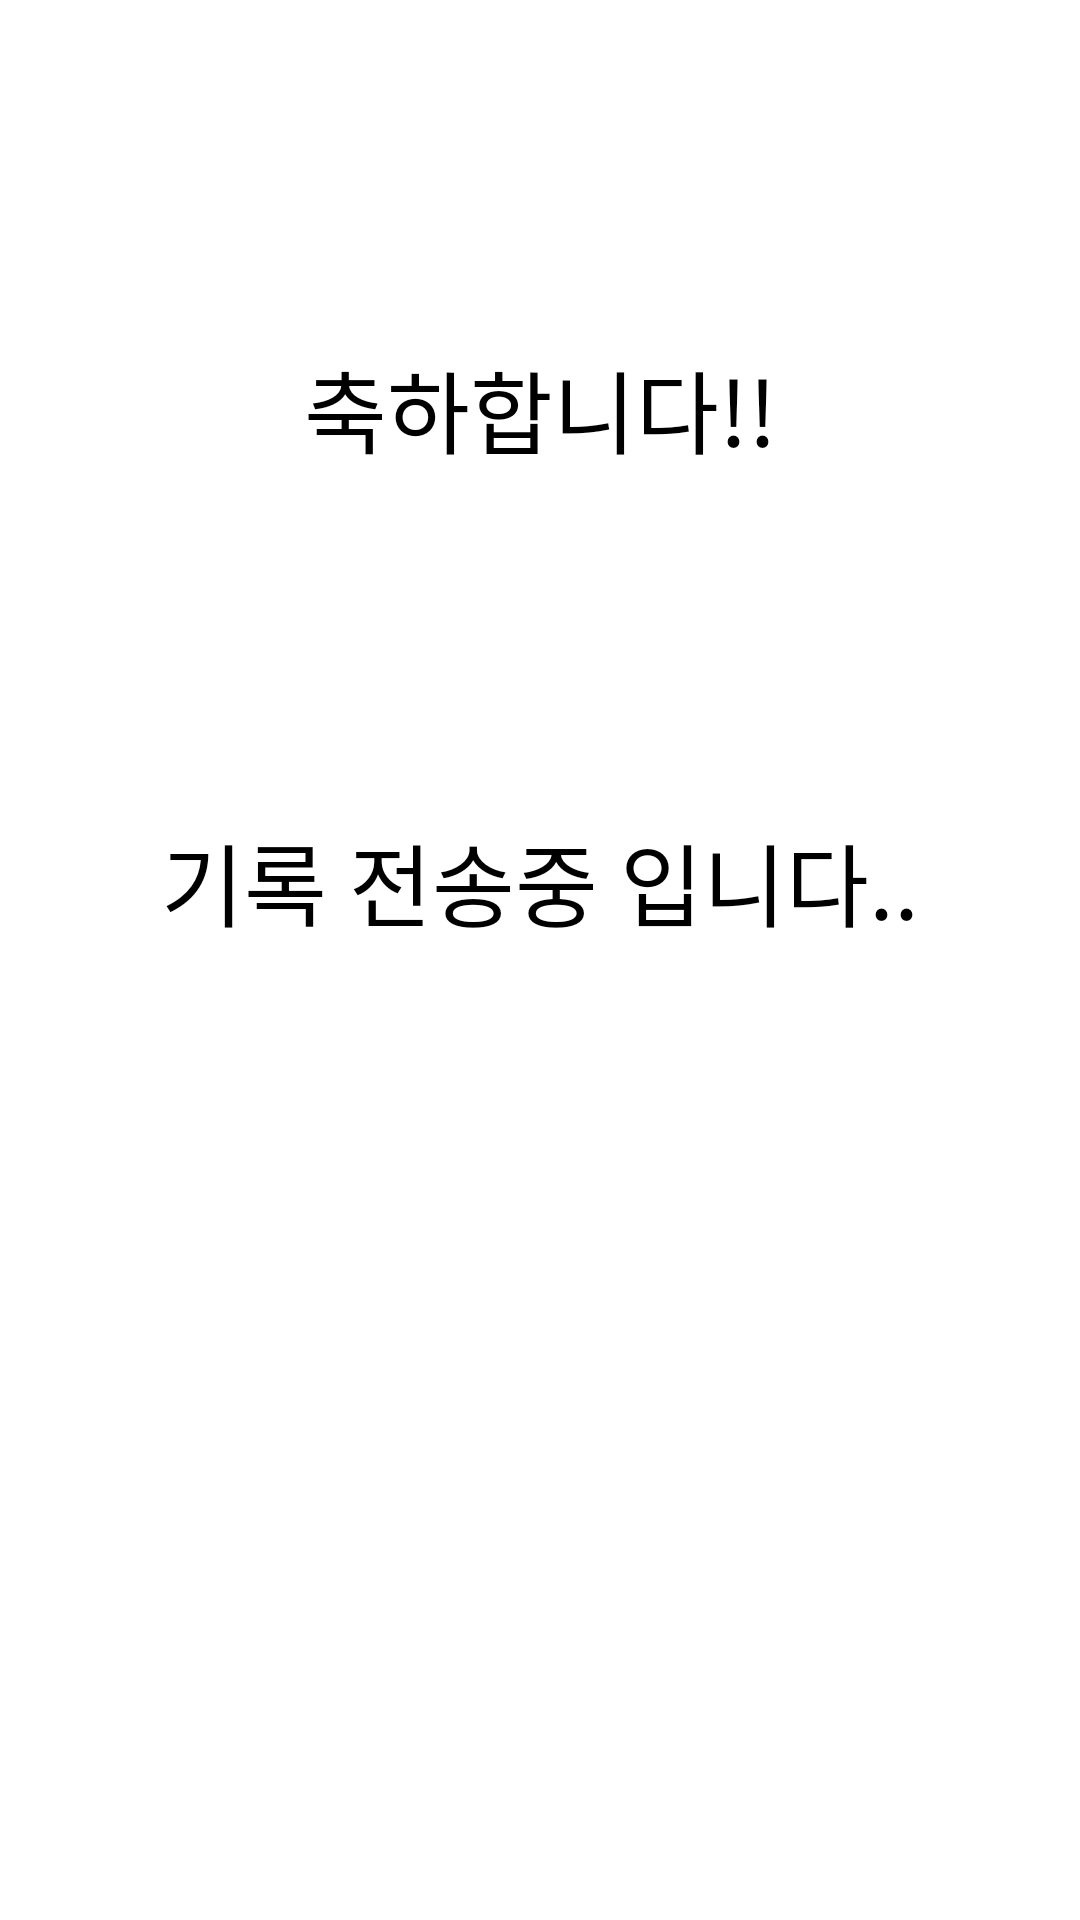

This screen was rendered from an Android layout file. Write that file and the resources it references.
<!-- AndroidManifest.xml: application theme Theme.Sejong2022CapstoneTeam8 -->
<!-- res/layout/activity_all_fitness_end.xml -->
<?xml version="1.0" encoding="utf-8"?>
<androidx.constraintlayout.widget.ConstraintLayout xmlns:android="http://schemas.android.com/apk/res/android"
    xmlns:app="http://schemas.android.com/apk/res-auto"
    xmlns:tools="http://schemas.android.com/tools"
    android:layout_width="match_parent"
    android:layout_height="match_parent"
    tools:context=".Fitness.AllFitnessEndActivity">

    <TextView
        android:layout_width="wrap_content"
        android:layout_height="wrap_content"
        android:text="축하합니다!!"
        android:textColor="@color/black"
        android:textSize="30sp"
        app:layout_constraintBottom_toTopOf="@id/AllFitnessEndMainTextView"
        app:layout_constraintEnd_toEndOf="parent"
        app:layout_constraintStart_toStartOf="parent"
        app:layout_constraintTop_toTopOf="parent" />

    <TextView
        android:id="@+id/AllFitnessEndMainTextView"
        android:layout_width="wrap_content"
        android:layout_height="wrap_content"
        android:text="기록 전송중 입니다.."
        android:textColor="@color/black"
        android:textSize="30sp"
        app:layout_constraintBottom_toTopOf="@id/AllFitnessEndProgressBar"
        app:layout_constraintEnd_toEndOf="parent"
        app:layout_constraintStart_toStartOf="parent"
        app:layout_constraintTop_toTopOf="parent"
        app:layout_constraintVertical_chainStyle="packed" />

    <ProgressBar
        android:id="@+id/AllFitnessEndProgressBar"
        android:layout_width="wrap_content"
        android:layout_height="wrap_content"
        android:layout_marginTop="5dp"
        app:layout_constraintBottom_toBottomOf="parent"
        app:layout_constraintEnd_toEndOf="parent"
        app:layout_constraintStart_toStartOf="parent"
        app:layout_constraintTop_toBottomOf="@id/AllFitnessEndMainTextView" />


</androidx.constraintlayout.widget.ConstraintLayout>
<!-- resources referenced by this layout -->
<resources>
  <color name="black">#FF000000</color>
  <style name="Theme.Sejong2022CapstoneTeam8" parent="Theme.MaterialComponents.DayNight.NoActionBar">
          
          <item name="colorPrimary">@color/purple_500</item>
          <item name="colorPrimaryVariant">@color/purple_700</item>
          <item name="colorOnPrimary">@color/white</item>
          
          <item name="colorSecondary">@color/teal_200</item>
          <item name="colorSecondaryVariant">@color/teal_700</item>
          <item name="colorOnSecondary">@color/black</item>
          
          <item name="android:statusBarColor" tools:targetApi="l">?attr/colorPrimaryVariant</item>
          
      </style>
  <color name="purple_500">#FF6200EE</color>
  <color name="purple_700">#FF3700B3</color>
  <color name="white">#FFFFFFFF</color>
  <color name="teal_200">#FF03DAC5</color>
  <color name="teal_700">#FF018786</color>
</resources>
